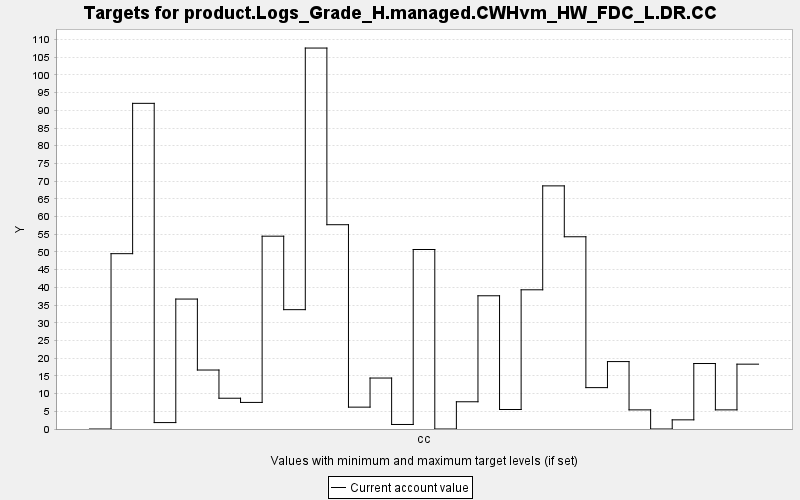

The table this chart was drawn from, first rows:
TARGET, PERIOD, YEAR, PERIODWIDTH, MINIMUM, MAXIMUM, MINWEIGHT, MAXWEIGHT, CURRENT, SUMMARY
product.Logs_Grade_H.managed.CWHvm_HW_FD…, 0, 0, 10.0, 0.0, 10000, 1.0, 1.0, 0.0, 0.0
product.Logs_Grade_H.managed.CWHvm_HW_FD…, 1, 10, 10.0, 0.0, 10000, 1.0, 1.0, 49.52, 0.0
product.Logs_Grade_H.managed.CWHvm_HW_FD…, 2, 20, 10.0, 0.0, 10000, 1.0, 1.0, 91.97, 0.0
product.Logs_Grade_H.managed.CWHvm_HW_FD…, 3, 30, 10.0, 0.0, 10000, 1.0, 1.0, 1.814, 0.0
product.Logs_Grade_H.managed.CWHvm_HW_FD…, 4, 40, 10.0, 0.0, 10000, 1.0, 1.0, 36.7, 0.0
product.Logs_Grade_H.managed.CWHvm_HW_FD…, 5, 50, 10.0, 0.0, 10000, 1.0, 1.0, 16.66, 0.0
product.Logs_Grade_H.managed.CWHvm_HW_FD…, 6, 60, 10.0, 0.0, 10000, 1.0, 1.0, 8.689, 0.0
product.Logs_Grade_H.managed.CWHvm_HW_FD…, 7, 70, 10.0, 0.0, 10000, 1.0, 1.0, 7.507, 0.0
product.Logs_Grade_H.managed.CWHvm_HW_FD…, 8, 80, 10.0, 0.0, 10000, 1.0, 1.0, 54.45, 0.0
product.Logs_Grade_H.managed.CWHvm_HW_FD…, 9, 90, 10.0, 0.0, 10000, 1.0, 1.0, 33.71, 0.0
product.Logs_Grade_H.managed.CWHvm_HW_FD…, 10, 100, 10.0, 0.0, 10000, 1.0, 1.0, 107.6, 0.0
product.Logs_Grade_H.managed.CWHvm_HW_FD…, 11, 110, 10.0, 0.0, 10000, 1.0, 1.0, 57.69, 0.0
product.Logs_Grade_H.managed.CWHvm_HW_FD…, 12, 120, 10.0, 0.0, 10000, 1.0, 1.0, 6.174, 0.0
product.Logs_Grade_H.managed.CWHvm_HW_FD…, 13, 130, 10.0, 0.0, 10000, 1.0, 1.0, 14.39, 0.0
product.Logs_Grade_H.managed.CWHvm_HW_FD…, 14, 140, 10.0, 0.0, 10000, 1.0, 1.0, 1.278, 0.0
product.Logs_Grade_H.managed.CWHvm_HW_FD…, 15, 150, 10.0, 0.0, 10000, 1.0, 1.0, 50.69, 0.0
product.Logs_Grade_H.managed.CWHvm_HW_FD…, 16, 160, 10.0, 0.0, 10000, 1.0, 1.0, 0.0, 0.0
product.Logs_Grade_H.managed.CWHvm_HW_FD…, 17, 170, 10.0, 0.0, 10000, 1.0, 1.0, 7.692, 0.0
product.Logs_Grade_H.managed.CWHvm_HW_FD…, 18, 180, 10.0, 0.0, 10000, 1.0, 1.0, 37.63, 0.0
product.Logs_Grade_H.managed.CWHvm_HW_FD…, 19, 190, 10.0, 0.0, 10000, 1.0, 1.0, 5.508, 0.0
product.Logs_Grade_H.managed.CWHvm_HW_FD…, 20, 200, 10.0, 0.0, 10000, 1.0, 1.0, 39.31, 0.0
product.Logs_Grade_H.managed.CWHvm_HW_FD…, 21, 210, 10.0, 0.0, 10000, 1.0, 1.0, 68.66, 0.0
product.Logs_Grade_H.managed.CWHvm_HW_FD…, 22, 220, 10.0, 0.0, 10000, 1.0, 1.0, 54.29, 0.0
product.Logs_Grade_H.managed.CWHvm_HW_FD…, 23, 230, 10.0, 0.0, 10000, 1.0, 1.0, 11.69, 0.0
product.Logs_Grade_H.managed.CWHvm_HW_FD…, 24, 240, 10.0, 0.0, 10000, 1.0, 1.0, 19.04, 0.0
product.Logs_Grade_H.managed.CWHvm_HW_FD…, 25, 250, 10.0, 0.0, 10000, 1.0, 1.0, 5.403, 0.0
product.Logs_Grade_H.managed.CWHvm_HW_FD…, 26, 260, 10.0, 0.0, 10000, 1.0, 1.0, 0.0, 0.0
product.Logs_Grade_H.managed.CWHvm_HW_FD…, 27, 270, 10.0, 0.0, 10000, 1.0, 1.0, 2.586, 0.0
product.Logs_Grade_H.managed.CWHvm_HW_FD…, 28, 280, 10.0, 0.0, 10000, 1.0, 1.0, 18.49, 0.0
product.Logs_Grade_H.managed.CWHvm_HW_FD…, 29, 290, 10.0, 0.0, 10000, 1.0, 1.0, 5.404, 0.0
product.Logs_Grade_H.managed.CWHvm_HW_FD…, 30, 300, 10.0, 0.0, 10000, 1.0, 1.0, 18.31, 0.0
